Photos from the image-classification dataset "dataset" in the GitHub repository TranHuuHoang99/CPP_Library. Its 7 classes are: image cachua, image carot, image chuoi, image man, image ot, image tl, image xoai.

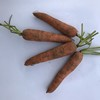
Label: image carot

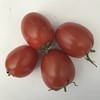
Label: image cachua

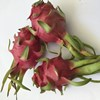
Label: image tl

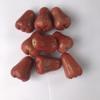
Label: image man

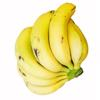
Label: image chuoi

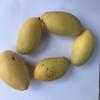
Label: image xoai
